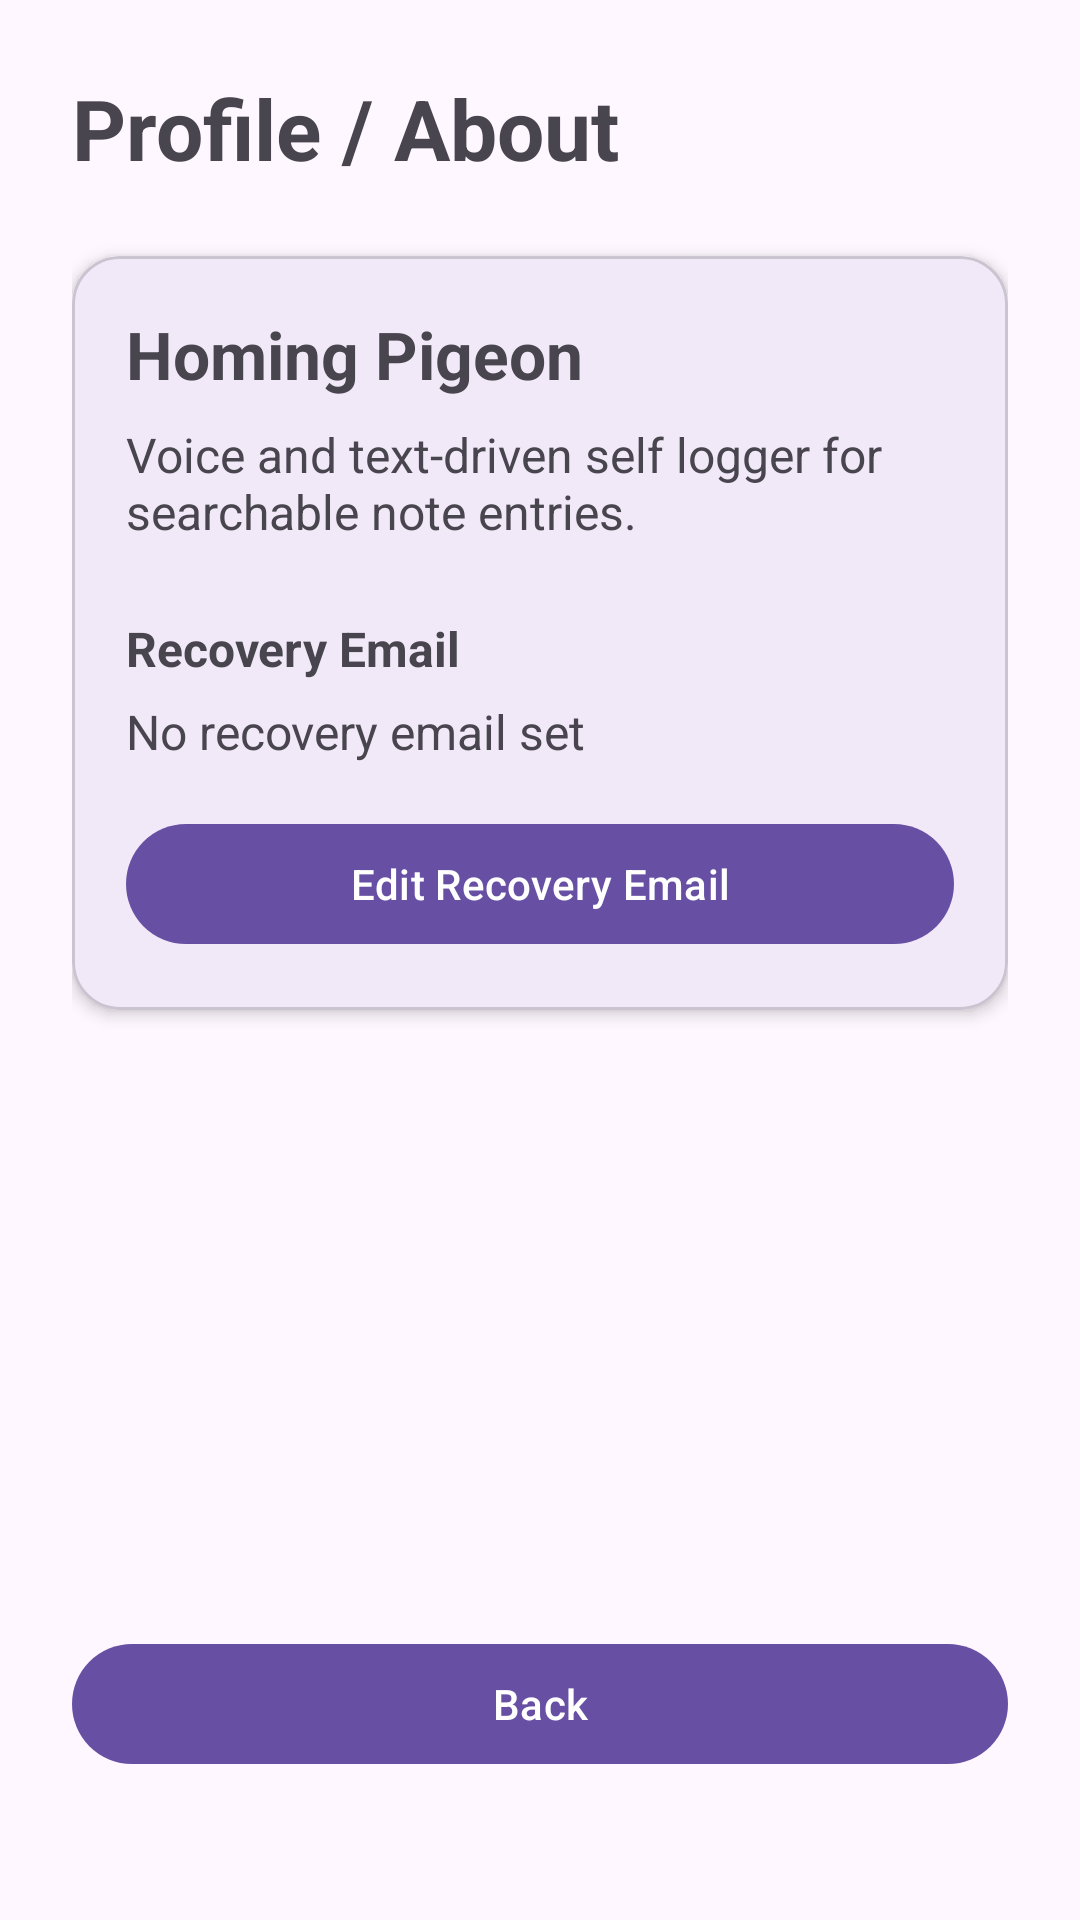

Here is an Android app screen rendered from its layout file. Give the layout XML and the strings, colors and styles it references.
<!-- AndroidManifest.xml: application theme Theme.D424 -->
<!-- res/layout/activity_profile.xml -->
<?xml version="1.0" encoding="utf-8"?>

<androidx.constraintlayout.widget.ConstraintLayout
    xmlns:android="http://schemas.android.com/apk/res/android"
    xmlns:app="http://schemas.android.com/apk/res-auto"
    xmlns:tools="http://schemas.android.com/tools"
    android:id="@+id/profile"
    android:layout_width="match_parent"
    android:layout_height="match_parent"
    android:padding="24dp"
    tools:context=".ui.ProfileActivity">

    <TextView
        android:id="@+id/txtProfileTitle"
        android:layout_width="0dp"
        android:layout_height="wrap_content"
        android:text="Profile / About"
        android:textSize="28sp"
        android:textStyle="bold"
        app:layout_constraintTop_toTopOf="parent"
        app:layout_constraintStart_toStartOf="parent"
        app:layout_constraintEnd_toEndOf="parent" />

    <com.google.android.material.card.MaterialCardView
        android:id="@+id/profileCard"
        android:layout_width="0dp"
        android:layout_height="wrap_content"
        android:layout_marginTop="24dp"
        app:cardCornerRadius="16dp"
        app:cardElevation="3dp"
        app:layout_constraintTop_toBottomOf="@id/txtProfileTitle"
        app:layout_constraintStart_toStartOf="parent"
        app:layout_constraintEnd_toEndOf="parent">

        <LinearLayout
            android:layout_width="match_parent"
            android:layout_height="wrap_content"
            android:orientation="vertical"
            android:padding="18dp">

            <TextView
                android:id="@+id/txtAppName"
                android:layout_width="match_parent"
                android:layout_height="wrap_content"
                android:text="Homing Pigeon"
                android:textSize="22sp"
                android:textStyle="bold" />

            <TextView
                android:id="@+id/txtAppDescription"
                android:layout_width="match_parent"
                android:layout_height="wrap_content"
                android:layout_marginTop="8dp"
                android:text="Voice and text-driven self logger for searchable note entries."
                android:textSize="16sp" />

            <TextView
                android:id="@+id/txtEmailLabel"
                android:layout_width="match_parent"
                android:layout_height="wrap_content"
                android:layout_marginTop="24dp"
                android:text="Recovery Email"
                android:textSize="16sp"
                android:textStyle="bold" />

            <TextView
                android:id="@+id/txtUserEmail"
                android:layout_width="match_parent"
                android:layout_height="wrap_content"
                android:layout_marginTop="6dp"
                android:text="No recovery email set"
                android:textSize="16sp" />

            <com.google.android.material.button.MaterialButton
                android:id="@+id/btnEditRecoveryEmail"
                android:layout_width="match_parent"
                android:layout_height="wrap_content"
                android:layout_marginTop="16dp"
                android:text="Edit Recovery Email" />

        </LinearLayout>

    </com.google.android.material.card.MaterialCardView>

    <com.google.android.material.button.MaterialButton
        android:id="@+id/btnBackProfile"
        android:layout_width="0dp"
        android:layout_height="wrap_content"
        android:text="Back"
        android:layout_marginBottom="24dp"
        app:layout_constraintBottom_toBottomOf="parent"
        app:layout_constraintStart_toStartOf="parent"
        app:layout_constraintEnd_toEndOf="parent" />

</androidx.constraintlayout.widget.ConstraintLayout>
<!-- resources referenced by this layout -->
<resources>
  <style name="Theme.D424" parent="Base.Theme.D424" />
  <style name="Base.Theme.D424" parent="Theme.Material3.DayNight.NoActionBar">
          
          
      </style>
</resources>
